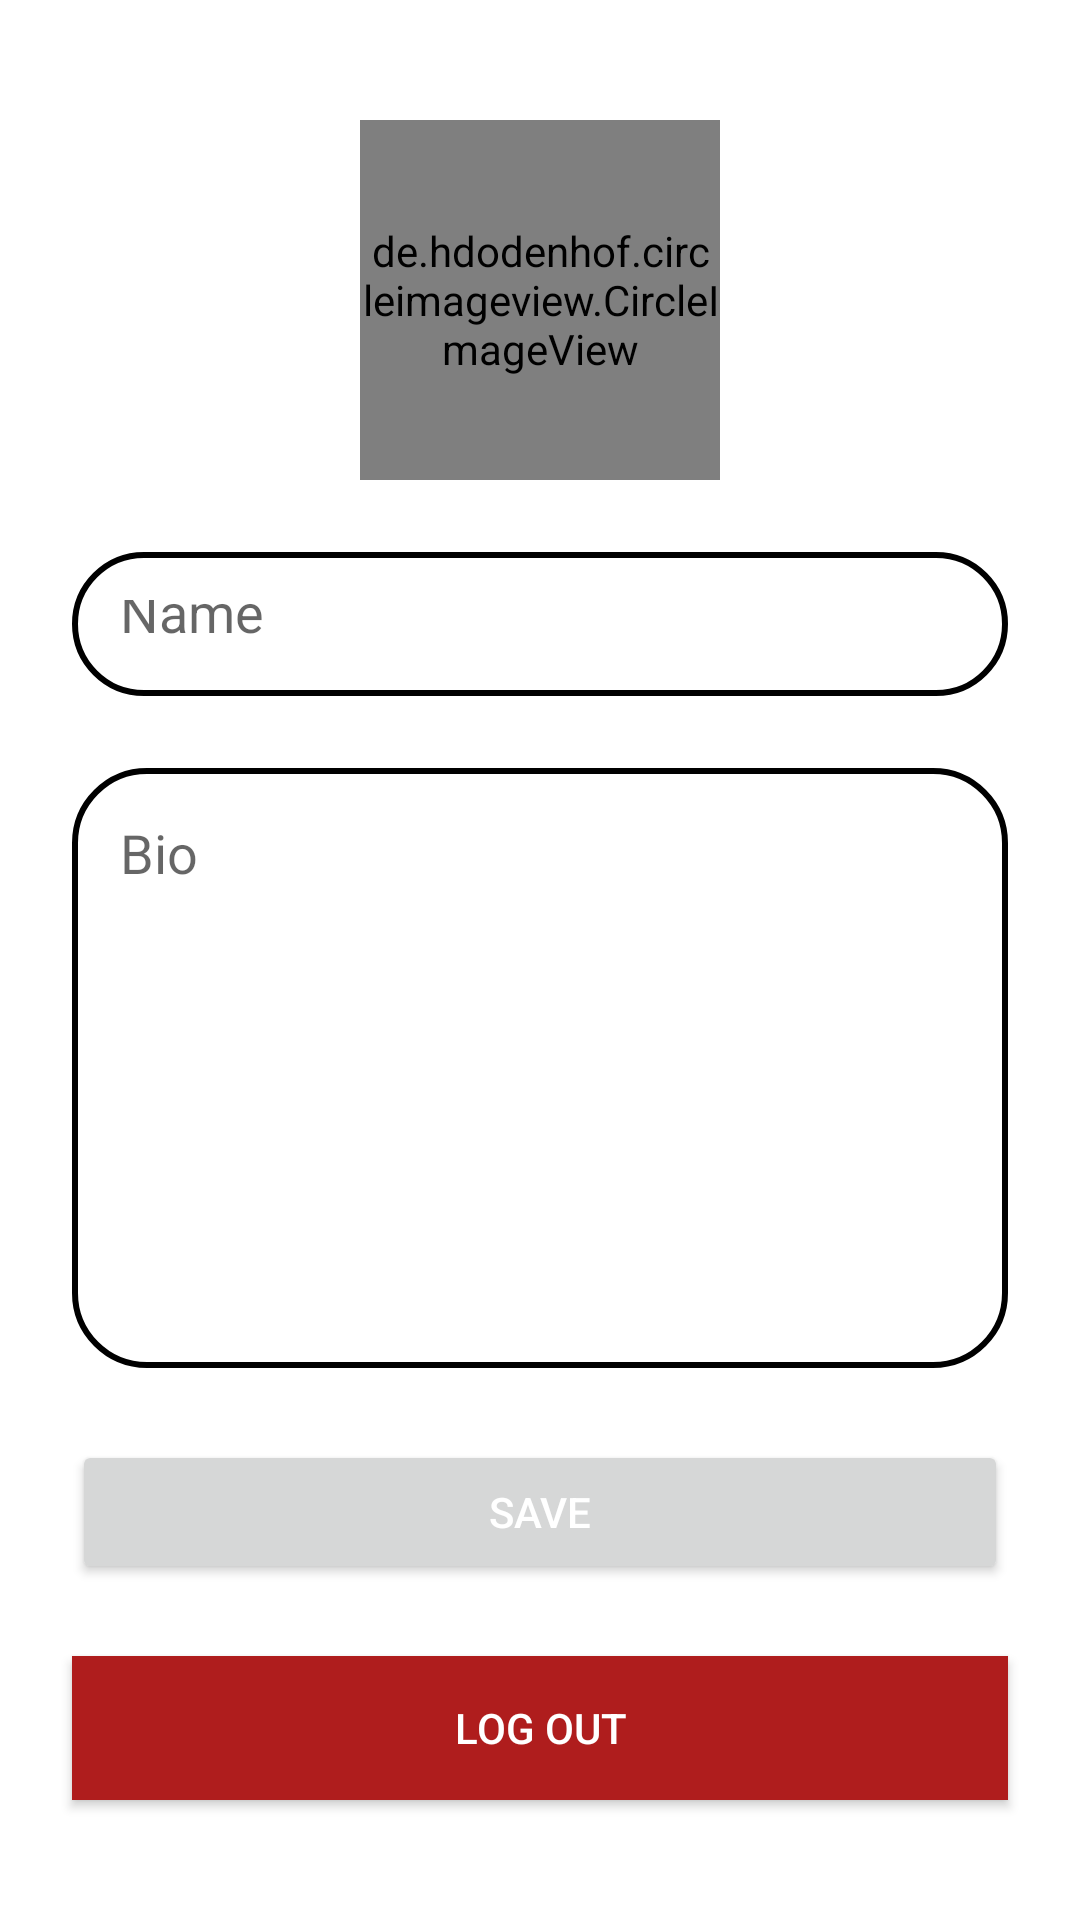

Produce the Android XML layout that renders to this screen, including the resource entries it uses.
<!-- AndroidManifest.xml: application theme Theme.SocialMedia_gfg1 -->
<!-- res/layout/fragment_profile.xml -->
<?xml version="1.0" encoding="utf-8"?>
<androidx.constraintlayout.widget.ConstraintLayout xmlns:android="http://schemas.android.com/apk/res/android"
    xmlns:tools="http://schemas.android.com/tools"
    android:layout_width="match_parent"
    android:layout_height="match_parent"
    xmlns:app="http://schemas.android.com/apk/res-auto"
    tools:context=".ui.ProfileFragment">

   <de.hdodenhof.circleimageview.CircleImageView
       android:id="@+id/user_image"
       android:layout_width="120dp"
       android:layout_height="120dp"
      android:src="@drawable/person_icon_black"
      android:layout_marginTop="40dp"
      app:layout_constraintTop_toTopOf="parent"
      app:layout_constraintStart_toStartOf="parent"
      app:layout_constraintEnd_toEndOf="parent"/>

   <EditText
      android:id="@+id/user_name"
       android:layout_width="match_parent"
       android:layout_height="48dp"
      android:background="@drawable/post_text_shape"
      android:padding="16dp"
      android:textColor="@color/black"
      android:hint="Name"
      android:layout_margin="24dp"
      app:layout_constraintTop_toBottomOf="@+id/user_image"
      app:layout_constraintStart_toStartOf="parent"/>

   <EditText
       android:id="@+id/user_bio"
       android:layout_width="match_parent"
       android:layout_height="200dp"
       android:background="@drawable/post_text_shape"
       android:padding="16dp"
       android:textColor="@color/black"
      android:hint="Bio"
      android:layout_margin="24dp"
      android:gravity="start"
      app:layout_constraintTop_toBottomOf="@+id/user_name"
      app:layout_constraintStart_toStartOf="parent"
      app:layout_constraintEnd_toEndOf="parent" />

   <Button
       android:id="@+id/save_button"
       android:layout_width="match_parent"
       android:layout_height="48dp"
       android:layout_margin="24dp"
       android:textColor="@color/white"
       android:text="Save"
       app:layout_constraintTop_toBottomOf="@+id/user_bio"
       app:layout_constraintStart_toStartOf="parent"
       app:layout_constraintEnd_toEndOf="parent"
      />

   <android.widget.Button
       android:id="@+id/logout_button"
       android:layout_width="match_parent"
       android:layout_height="48dp"
      android:layout_margin="24dp"
      android:background="@color/red"
      android:text="Log Out"
      android:textColor="@color/white"
      app:layout_constraintTop_toBottomOf="@+id/save_button"
      app:layout_constraintStart_toStartOf="parent"
      app:layout_constraintEnd_toEndOf="parent"/>


</androidx.constraintlayout.widget.ConstraintLayout>
<!-- resources referenced by this layout -->
<resources>
  <color name="black">#FF000000</color>
  <color name="red">#AF1D1D</color>
  <color name="white">#FFFFFFFF</color>
  <!-- drawable post_text_shape (drawable) -->
  <?xml version="1.0" encoding="utf-8"?>
  <shape xmlns:android="http://schemas.android.com/apk/res/android"
      android:shape="rectangle">
  
      <stroke android:color="@android:color/transparent"/>
  
  
      <corners android:radius="24dp"/>
  
      <stroke android:color="@color/black"
          android:width="2dp" />
  
  
  </shape>
  <style name="Theme.SocialMedia_gfg1" parent="Theme.MaterialComponents.DayNight.NoActionBar">
          
          <item name="colorPrimary">@color/purple_500</item>
          <item name="colorPrimaryVariant">@color/purple_700</item>
          <item name="colorOnPrimary">@color/white</item>
          
          <item name="colorSecondary">@color/teal_200</item>
          <item name="colorSecondaryVariant">@color/teal_700</item>
          <item name="colorOnSecondary">@color/black</item>
          
          <item name="android:statusBarColor" tools:targetApi="l">?attr/colorPrimaryVariant</item>
          
      </style>
  <color name="purple_500">#FF6200EE</color>
  <color name="purple_700">#FF3700B3</color>
  <color name="teal_200">#FF03DAC5</color>
  <color name="teal_700">#FF018786</color>
</resources>
